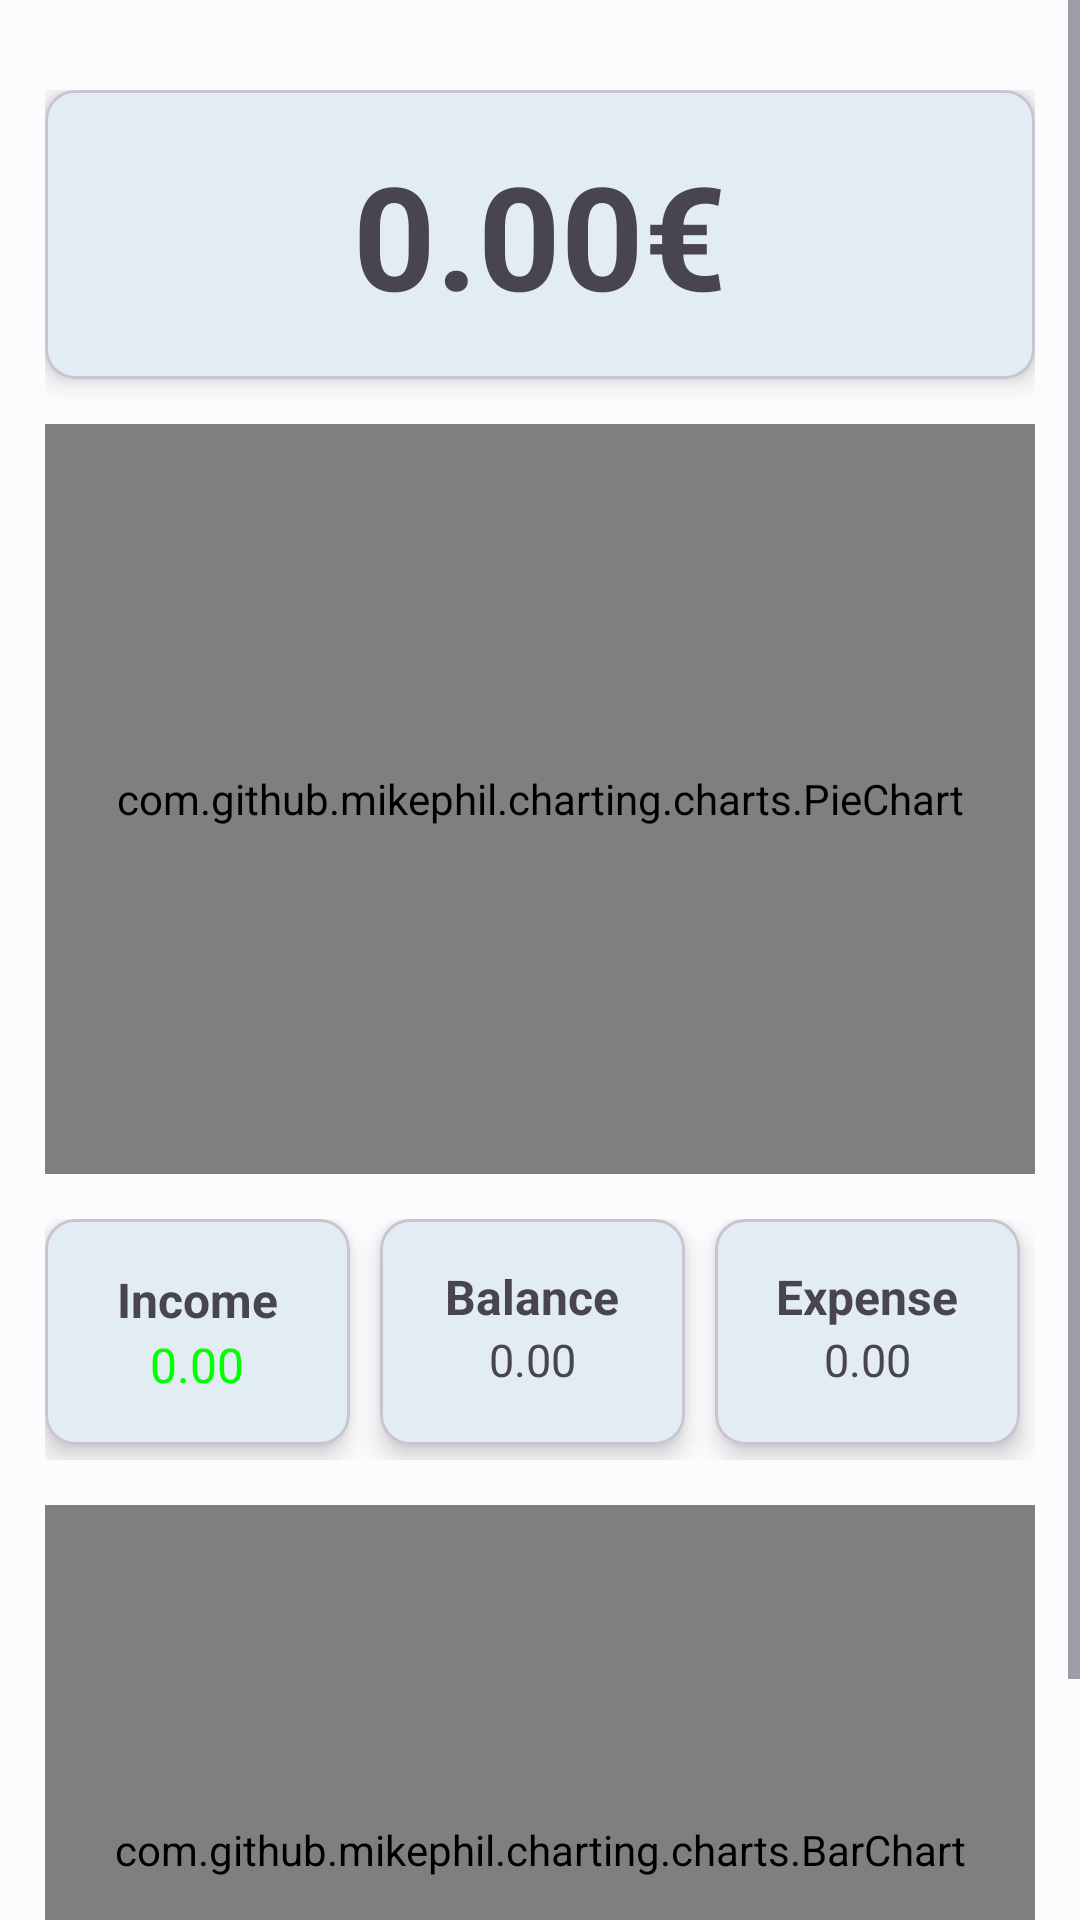

Layout XML and referenced resources for this Android screen:
<!-- AndroidManifest.xml: application theme Theme.FAP -->
<!-- res/layout/fragment_home_item.xml -->
<?xml version="1.0" encoding="utf-8"?>
<ScrollView xmlns:android="http://schemas.android.com/apk/res/android"
    xmlns:app="http://schemas.android.com/apk/res-auto"
    xmlns:tools="http://schemas.android.com/tools"
    android:layout_width="match_parent"
    android:layout_height="match_parent"
    tools:context=".ui.home.HomeFragment">

    <LinearLayout
        tools:context=".ui.home.HomeFragment"
        android:layout_width="match_parent"
        android:layout_height="wrap_content"
        android:orientation="vertical"
        android:layout_marginVertical="30dp"
        android:layout_marginHorizontal="15dp">

        <androidx.viewpager2.widget.ViewPager2
            android:id="@+id/viewpager_home"
            android:layout_width="match_parent"
            android:layout_height="wrap_content"/>

        <com.google.android.material.card.MaterialCardView
            android:layout_width="match_parent"
            android:layout_height="wrap_content"
            android:id="@+id/card_balance"
            app:cardCornerRadius="10dp"
            app:cardElevation="5dp"
            app:layout_constraintTop_toTopOf="parent">

            <LinearLayout
                android:layout_width="match_parent"
                android:layout_height="wrap_content"
                android:orientation="vertical"
                android:padding="16dp">

                <TextView
                    android:id="@+id/lbl_balance"
                    android:layout_width="match_parent"
                    android:layout_height="wrap_content"
                    android:text="0.00€"
                    android:textAlignment="center"
                    android:textStyle="bold"
                    android:textSize="48sp" />

            </LinearLayout>

        </com.google.android.material.card.MaterialCardView>

        <com.github.mikephil.charting.charts.PieChart
            android:id="@+id/chart_balance"
            android:layout_width="match_parent"
            android:layout_height="250dp"
            app:layout_constraintTop_toBottomOf="@+id/card_balance"
            android:layout_marginTop="15dp"/>

        <LinearLayout
            android:id="@+id/cards_overview"
            app:layout_constraintTop_toBottomOf="@id/chart_balance"
            android:layout_width="match_parent"
            android:layout_height="wrap_content"
            android:orientation="horizontal"
            android:layout_marginTop="15dp">

            <com.google.android.material.card.MaterialCardView
                android:layout_width="0dp"
                android:layout_height="match_parent"
                android:layout_weight="1"
                android:layout_marginRight="5dp"
                android:layout_marginBottom="5dp"
                app:cardCornerRadius="10dp"
                app:cardElevation="5dp">

                <LinearLayout
                    android:layout_width="match_parent"
                    android:layout_height="match_parent"
                    android:orientation="vertical"
                    android:padding="16dp">

                    <TextView
                        android:layout_width="match_parent"
                        android:layout_height="wrap_content"
                        android:text="Income"
                        android:textAlignment="center"
                        android:textStyle="bold"
                        android:textSize="16sp"/>
                    <TextView
                        android:id="@+id/lbl_income_month"
                        android:layout_width="match_parent"
                        android:layout_height="wrap_content"
                        android:text="0.00"
                        android:textAlignment="center"
                        android:textColor="?attr/colorCustomColor2"
                        android:textSize="16sp" />
                </LinearLayout>

            </com.google.android.material.card.MaterialCardView>

            <com.google.android.material.card.MaterialCardView
                android:layout_width="0dp"
                android:layout_height="match_parent"
                android:layout_weight="1"
                android:layout_marginHorizontal="5dp"
                android:layout_marginBottom="5dp"
                app:cardCornerRadius="10dp"
                app:cardElevation="5dp">

                <LinearLayout
                    android:layout_width="match_parent"
                    android:layout_height="match_parent"
                    android:orientation="vertical"
                    android:padding="15dp">

                    <TextView
                        android:layout_width="match_parent"
                        android:layout_height="wrap_content"
                        android:text="Balance"
                        android:textAlignment="center"
                        android:textStyle="bold"
                        android:textSize="16sp"/>
                    <TextView
                        android:id="@+id/lbl_balance_month"
                        android:layout_width="match_parent"
                        android:layout_height="wrap_content"
                        android:text="0.00"
                        android:textAlignment="center"
                        android:textSize="15sp" />
                </LinearLayout>

            </com.google.android.material.card.MaterialCardView>

            <com.google.android.material.card.MaterialCardView
                android:layout_width="0dp"
                android:layout_height="match_parent"
                android:layout_weight="1"
                android:layout_marginHorizontal="5dp"
                android:layout_marginBottom="5dp"
                app:cardCornerRadius="10dp"
                app:cardElevation="5dp">

                <LinearLayout
                    android:layout_width="match_parent"
                    android:layout_height="match_parent"
                    android:orientation="vertical"
                    android:padding="15dp">

                    <TextView
                        android:layout_width="match_parent"
                        android:layout_height="wrap_content"
                        android:text="Expense"
                        android:textAlignment="center"
                        android:textStyle="bold"
                        android:textSize="16sp"/>
                    <TextView
                        android:id="@+id/lbl_expense_month"
                        android:layout_width="match_parent"
                        android:layout_height="wrap_content"
                        android:text="0.00"
                        android:textAlignment="center"
                        android:textColor="@color/neon_red"
                        android:textSize="15sp" />
                </LinearLayout>

            </com.google.android.material.card.MaterialCardView>

        </LinearLayout>

        <com.github.mikephil.charting.charts.BarChart
            android:id="@+id/chart_category"
            android:layout_width="match_parent"
            android:layout_height="230dp"
            app:layout_constraintTop_toBottomOf="@+id/cards_overview"
            android:layout_marginTop="15dp"/>

    </LinearLayout>
</ScrollView>
<!-- resources referenced by this layout -->
<resources>
  <color name="md_theme_light_primary">#006493</color>
  <color name="md_theme_light_onPrimary">#00344F</color>
  <color name="md_theme_light_primaryContainer">#CAE6FF</color>
  <color name="md_theme_light_onPrimaryContainer">#001E30</color>
  <color name="md_theme_light_secondary">#006783</color>
  <color name="md_theme_light_onSecondary">#FFFFFF</color>
  <color name="md_theme_light_secondaryContainer">#BCE9FF</color>
  <color name="md_theme_light_onSecondaryContainer">#001F29</color>
  <color name="md_theme_light_tertiary">#245ABC</color>
  <color name="md_theme_light_onTertiary">#FFFFFF</color>
  <color name="md_theme_light_tertiaryContainer">#D9E2FF</color>
  <color name="md_theme_light_onTertiaryContainer">#001945</color>
  <color name="md_theme_light_error">#BA1A1A</color>
  <color name="md_theme_light_errorContainer">#FFDAD6</color>
  <color name="md_theme_light_onError">#FFFFFF</color>
  <color name="md_theme_light_onErrorContainer">#410002</color>
  <color name="md_theme_light_background">#FCFCFF</color>
  <color name="md_theme_light_onBackground">#1A1C1E</color>
  <color name="md_theme_light_surface">#FCFCFF</color>
  <color name="md_theme_light_onSurface">#1A1C1E</color>
  <color name="md_theme_light_surfaceVariant">#DDE3EA</color>
  <color name="md_theme_light_onSurfaceVariant">#41474D</color>
  <color name="md_theme_light_outline">#72787E</color>
  <color name="md_theme_light_inverseOnSurface">#F0F0F3</color>
  <color name="md_theme_light_inverseSurface">#2E3133</color>
  <color name="md_theme_light_inversePrimary">#8DCDFF</color>
</resources>
